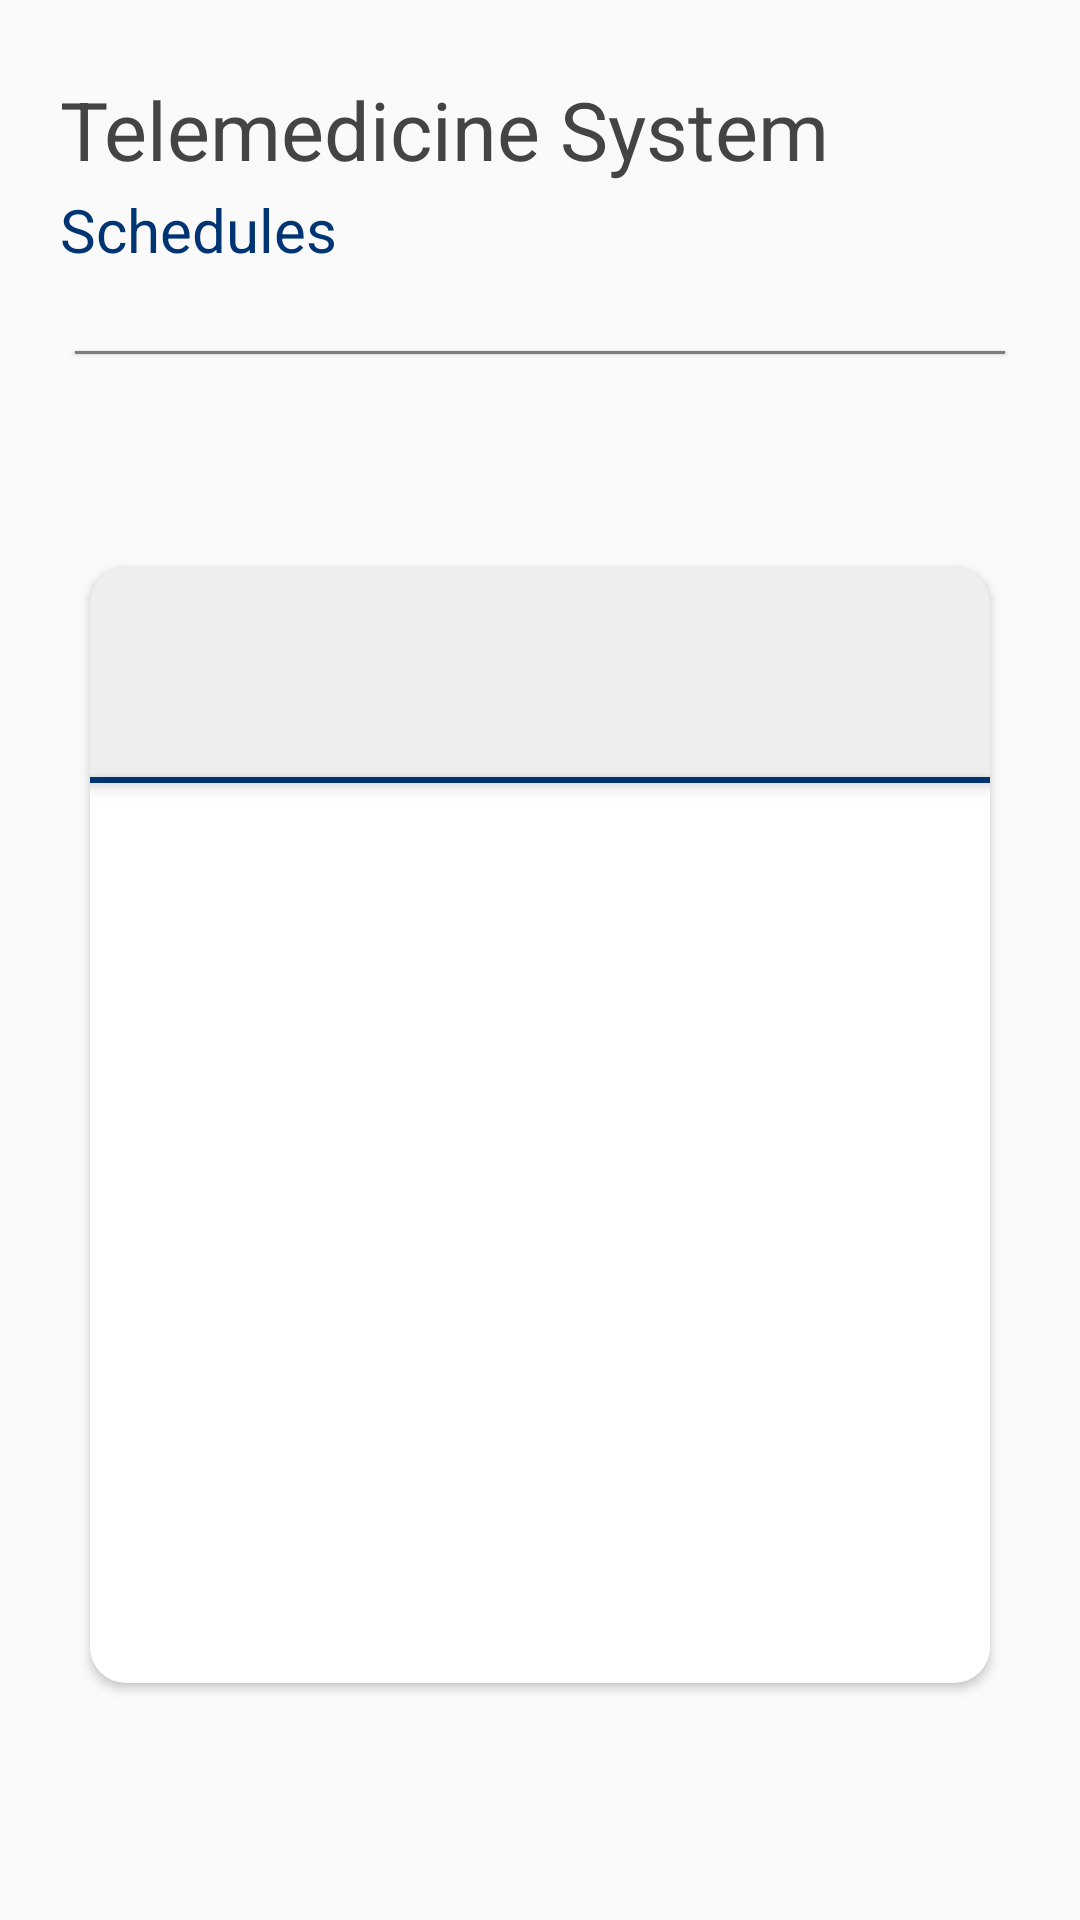

Produce the Android XML layout that renders to this screen, including the resource entries it uses.
<!-- AndroidManifest.xml: application theme Theme.NavBar1 -->
<!-- res/layout/fragment_schedule.xml -->
<?xml version="1.0" encoding="utf-8"?>
<FrameLayout xmlns:android="http://schemas.android.com/apk/res/android"
    xmlns:app="http://schemas.android.com/apk/res-auto"
    xmlns:tools="http://schemas.android.com/tools"
    android:layout_width="match_parent"
    android:layout_height="match_parent"
    tools:context=".Fragments.Schedule">

    
    <RelativeLayout
        android:layout_width="match_parent"
        android:layout_height="match_parent"
        android:layout_gravity="center">



        <TextView
            android:id="@+id/medicine"
            android:layout_width="match_parent"
            android:layout_height="wrap_content"
            android:layout_marginStart="20dp"
            android:layout_marginTop="25dp"
            android:layout_marginEnd="20dp"
            android:layout_marginBottom="1dp"
            android:text="Telemedicine System"
            android:textColor="#444444"
            android:textSize="27dp" />

        <TextView
            android:id="@+id/services"
            android:layout_width="match_parent"
            android:layout_height="wrap_content"
            android:layout_below="@+id/medicine"
            android:layout_marginStart="20dp"
            android:layout_marginTop="1dp"
            android:layout_marginEnd="20dp"
            android:layout_marginBottom="12dp"
            android:text="Schedules"
            android:textColor="#003473"
            android:textSize="20dp" />

        <View
            android:layout_width="match_parent"
            android:layout_height="1dp"
            android:layout_below="@+id/services"
            android:layout_alignParentStart="true"
            android:layout_alignParentEnd="true"
            android:layout_marginStart="25dp"
            android:layout_marginTop="15dp"
            android:layout_marginEnd="25dp"
            android:background="#807D7D"
            android:elevation="1dp" />

        <androidx.cardview.widget.CardView
            android:id="@+id/cardView"
            android:layout_width="wrap_content"
            android:layout_height="372dp"
            android:layout_alignParentStart="true"
            android:layout_alignParentTop="true"
            android:layout_alignParentEnd="true"
            android:layout_centerHorizontal="true"
            android:layout_marginStart="30dp"
            android:layout_marginTop="189dp"
            android:layout_marginEnd="30dp"
            android:padding="20dp"
            app:cardBackgroundColor="#dee2e6"
            app:cardCornerRadius="12dp"
            app:layout_constraintBottom_toBottomOf="parent"
            app:layout_constraintTop_toTopOf="parent"
            tools:layout_editor_absoluteX="13dp">


            <com.google.android.material.tabs.TabLayout
                android:id="@+id/tabs1"
                android:layout_width="match_parent"
                android:layout_height="70dp"

                android:background="#eee"
                app:layout_constraintBottom_toBottomOf="parent"
                app:layout_constraintEnd_toEndOf="parent"
                app:layout_constraintHorizontal_bias="0.507"
                app:layout_constraintStart_toStartOf="parent"
                app:layout_constraintTop_toTopOf="parent"
                tools:ignore="SpeakableTextPresentCheck">























        </com.google.android.material.tabs.TabLayout>

            <View
                android:layout_width="match_parent"
                android:layout_height="2dp"
                android:backgroundTint="#003473"
                android:layout_alignParentStart="true"
                android:layout_alignParentEnd="true"
                android:layout_marginTop="70dp"
                android:background="#807D7D"
                android:elevation="3dp" />








            <androidx.viewpager2.widget.ViewPager2
                android:id="@+id/view1"
                android:layout_width="match_parent"
                android:layout_height="303dp"
                android:layout_marginTop="70dp"
                android:background="@color/white" />








        </androidx.cardview.widget.CardView>


    </RelativeLayout>

</FrameLayout>
<!-- resources referenced by this layout -->
<resources>
  <style name="Theme.NavBar1" parent="Theme.AppCompat.DayNight.NoActionBar">
          
          <item name="colorPrimary">@color/purple_500</item>
          <item name="colorPrimaryVariant">@color/purple_700</item>
          <item name="colorOnPrimary">@color/white</item>
          
          <item name="colorSecondary">@color/teal_200</item>
          <item name="colorSecondaryVariant">@color/teal_700</item>
          <item name="colorOnSecondary">@color/black</item>
          
          <item name="android:statusBarColor">?attr/colorPrimaryVariant</item>
          
      </style>
  <!-- not gathered from this repository: default colours our renderer supplied (Android Studio template values) -->
  <color name="purple_500">#FF6200EE</color>
  <color name="purple_700">#FF3700B3</color>
  <color name="teal_200">#FF03DAC5</color>
  <color name="teal_700">#FF018786</color>
  <color name="black">#FF000000</color>
  <color name="white">#FFFFFFFF</color>
</resources>
